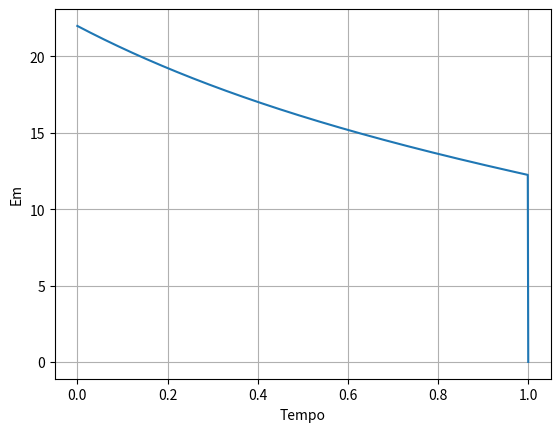

Python code for this plot:
import math

import matplotlib.pyplot as plt

import numpy as np

import sympy as sym


#b)

tempo = 1
dt = 0.001
N = int(tempo/dt)
g = 9.8
t = np.linspace(0,1,1000)

m = 0.057                   #Massa do objeto
ax = np.empty(N)            #Criar vetores
ay = np.empty(N)
vx = np.empty(N)
vy = np.empty(N)
x = np.empty(N)
y = np.empty(N)
Em = np.empty(N)
v = np.empty(N)
aresx = np.empty(N)
aresy= np.empty(N)
fun = np.empty(N)
trabres = np.empty(N)

vk = (100 * 1000)/3600      #Velocidade inicial em km/h

vt = vk                     #Neste caso pois a velocidade terminal é igual á velocidade inicial

vx[0] = vk * np.cos(np.deg2rad(10))     #Velocidade do eixo dos x (se o angulo for de 10º com a horizontal)
vy[0] = vk * np.sin(np.deg2rad(10))     #Velocidade do eixo dos y (se o angulo for de 10º com a horizontal)
x[0] = 0
y[0] = 0

for i in range(N-1):
    dres=g/vt**2                        #Fórmula da Resistência
    v[i] = np.sqrt(vx[i]**2+vy[i]**2)   #Fórmula para a velocidade
    ax[i]=-dres*v[i]*vx[i]              #Acelaração em x
    ay[i]=-g-dres*v[i]*vy[i]            #Acelaração em y
    aresx[i] = -dres*v[i]*vx[i]         #Acelaração pela força de resistencia do ar em x
    aresy[i] = -dres*v[i]*vy[i]         #Acelaração pela força de resistencia do ar em y
    vx[i+1] = vx[i] + ax[i] * dt        #Velocidade em x
    vy[i+1] = vy[i] + ay[i] * dt        #Velocidade em y
    x[i+1] = x[i] + vx[i] * dt          #Posição x
    y[i+1] = y[i] + vy[i] * dt          #Posição y
    Em[i] = m*g*y[i] + 0.5 * m * v[i]**2    #Fórmula Energia Mecanica
    
    fun[i] = m*aresx[i]*vx[i] + m*aresy[i]*vy[i]        #Fórmula para a energia derivada da Força de Resistencia do ar
    trabres[i] = dt*((fun[0]+fun[i])*0.5+np.sum(fun[0:i-1]))    #Fórmula para o trabalho
    if (t[i]<0.4 and t[i+1]>0.4):                       #Encontrar o trabalho no instante t=0.4s
        stringPrint = str(t[i])+" "+str(trabres[i])
        print(stringPrint)




Em[-1] = 0
plt.grid()
plt.xlabel("Tempo")
plt.ylabel("Em")
plt.plot(t,Em)
plt.show()
